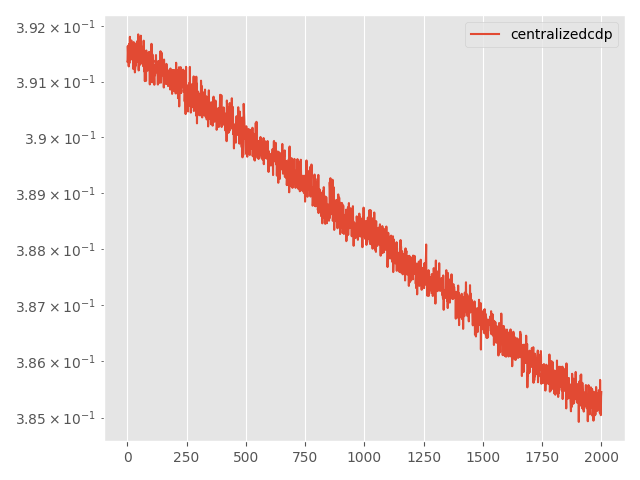

Values plotted in this chart, from the file beside it:
Step, topology, method, lr, clip, momentum, sigma, sigma-cor, epsilon, loss
0, centralized, cdp, 0.01, 0.0001, 0.0, 0.001334, 0, 25, 0.3914
5, centralized, cdp, 0.01, 0.0001, 0.0, 0.001334, 0, 25, 0.3914
10, centralized, cdp, 0.01, 0.0001, 0.0, 0.001334, 0, 25, 0.3916
15, centralized, cdp, 0.01, 0.0001, 0.0, 0.001334, 0, 25, 0.3915
20, centralized, cdp, 0.01, 0.0001, 0.0, 0.001334, 0, 25, 0.3914
25, centralized, cdp, 0.01, 0.0001, 0.0, 0.001334, 0, 25, 0.3914
30, centralized, cdp, 0.01, 0.0001, 0.0, 0.001334, 0, 25, 0.3913
35, centralized, cdp, 0.01, 0.0001, 0.0, 0.001334, 0, 25, 0.3917
40, centralized, cdp, 0.01, 0.0001, 0.0, 0.001334, 0, 25, 0.3914
45, centralized, cdp, 0.01, 0.0001, 0.0, 0.001334, 0, 25, 0.3913
50, centralized, cdp, 0.01, 0.0001, 0.0, 0.001334, 0, 25, 0.3915
55, centralized, cdp, 0.01, 0.0001, 0.0, 0.001334, 0, 25, 0.3918
60, centralized, cdp, 0.01, 0.0001, 0.0, 0.001334, 0, 25, 0.3915
65, centralized, cdp, 0.01, 0.0001, 0.0, 0.001334, 0, 25, 0.3916
70, centralized, cdp, 0.01, 0.0001, 0.0, 0.001334, 0, 25, 0.3916
75, centralized, cdp, 0.01, 0.0001, 0.0, 0.001334, 0, 25, 0.3914
80, centralized, cdp, 0.01, 0.0001, 0.0, 0.001334, 0, 25, 0.3915
85, centralized, cdp, 0.01, 0.0001, 0.0, 0.001334, 0, 25, 0.3917
90, centralized, cdp, 0.01, 0.0001, 0.0, 0.001334, 0, 25, 0.3916
95, centralized, cdp, 0.01, 0.0001, 0.0, 0.001334, 0, 25, 0.3915
100, centralized, cdp, 0.01, 0.0001, 0.0, 0.001334, 0, 25, 0.3915
105, centralized, cdp, 0.01, 0.0001, 0.0, 0.001334, 0, 25, 0.3916
110, centralized, cdp, 0.01, 0.0001, 0.0, 0.001334, 0, 25, 0.3916
115, centralized, cdp, 0.01, 0.0001, 0.0, 0.001334, 0, 25, 0.3916
120, centralized, cdp, 0.01, 0.0001, 0.0, 0.001334, 0, 25, 0.3915
125, centralized, cdp, 0.01, 0.0001, 0.0, 0.001334, 0, 25, 0.3915
130, centralized, cdp, 0.01, 0.0001, 0.0, 0.001334, 0, 25, 0.3912
135, centralized, cdp, 0.01, 0.0001, 0.0, 0.001334, 0, 25, 0.3917
140, centralized, cdp, 0.01, 0.0001, 0.0, 0.001334, 0, 25, 0.3914
145, centralized, cdp, 0.01, 0.0001, 0.0, 0.001334, 0, 25, 0.3913
150, centralized, cdp, 0.01, 0.0001, 0.0, 0.001334, 0, 25, 0.3916
155, centralized, cdp, 0.01, 0.0001, 0.0, 0.001334, 0, 25, 0.3914
160, centralized, cdp, 0.01, 0.0001, 0.0, 0.001334, 0, 25, 0.3912
165, centralized, cdp, 0.01, 0.0001, 0.0, 0.001334, 0, 25, 0.3912
170, centralized, cdp, 0.01, 0.0001, 0.0, 0.001334, 0, 25, 0.3913
175, centralized, cdp, 0.01, 0.0001, 0.0, 0.001334, 0, 25, 0.3916
180, centralized, cdp, 0.01, 0.0001, 0.0, 0.001334, 0, 25, 0.3913
185, centralized, cdp, 0.01, 0.0001, 0.0, 0.001334, 0, 25, 0.3914
190, centralized, cdp, 0.01, 0.0001, 0.0, 0.001334, 0, 25, 0.3914
195, centralized, cdp, 0.01, 0.0001, 0.0, 0.001334, 0, 25, 0.3917
200, centralized, cdp, 0.01, 0.0001, 0.0, 0.001334, 0, 25, 0.3915
205, centralized, cdp, 0.01, 0.0001, 0.0, 0.001334, 0, 25, 0.3915
210, centralized, cdp, 0.01, 0.0001, 0.0, 0.001334, 0, 25, 0.3917
215, centralized, cdp, 0.01, 0.0001, 0.0, 0.001334, 0, 25, 0.3916
220, centralized, cdp, 0.01, 0.0001, 0.0, 0.001334, 0, 25, 0.3915
225, centralized, cdp, 0.01, 0.0001, 0.0, 0.001334, 0, 25, 0.3914
230, centralized, cdp, 0.01, 0.0001, 0.0, 0.001334, 0, 25, 0.3919
235, centralized, cdp, 0.01, 0.0001, 0.0, 0.001334, 0, 25, 0.3917
240, centralized, cdp, 0.01, 0.0001, 0.0, 0.001334, 0, 25, 0.3912
245, centralized, cdp, 0.01, 0.0001, 0.0, 0.001334, 0, 25, 0.3914
250, centralized, cdp, 0.01, 0.0001, 0.0, 0.001334, 0, 25, 0.3913
255, centralized, cdp, 0.01, 0.0001, 0.0, 0.001334, 0, 25, 0.3915
260, centralized, cdp, 0.01, 0.0001, 0.0, 0.001334, 0, 25, 0.3913
265, centralized, cdp, 0.01, 0.0001, 0.0, 0.001334, 0, 25, 0.3915
270, centralized, cdp, 0.01, 0.0001, 0.0, 0.001334, 0, 25, 0.3916
275, centralized, cdp, 0.01, 0.0001, 0.0, 0.001334, 0, 25, 0.3915
280, centralized, cdp, 0.01, 0.0001, 0.0, 0.001334, 0, 25, 0.3915
285, centralized, cdp, 0.01, 0.0001, 0.0, 0.001334, 0, 25, 0.3918
290, centralized, cdp, 0.01, 0.0001, 0.0, 0.001334, 0, 25, 0.3914
295, centralized, cdp, 0.01, 0.0001, 0.0, 0.001334, 0, 25, 0.3916
... 1,941 more rows
